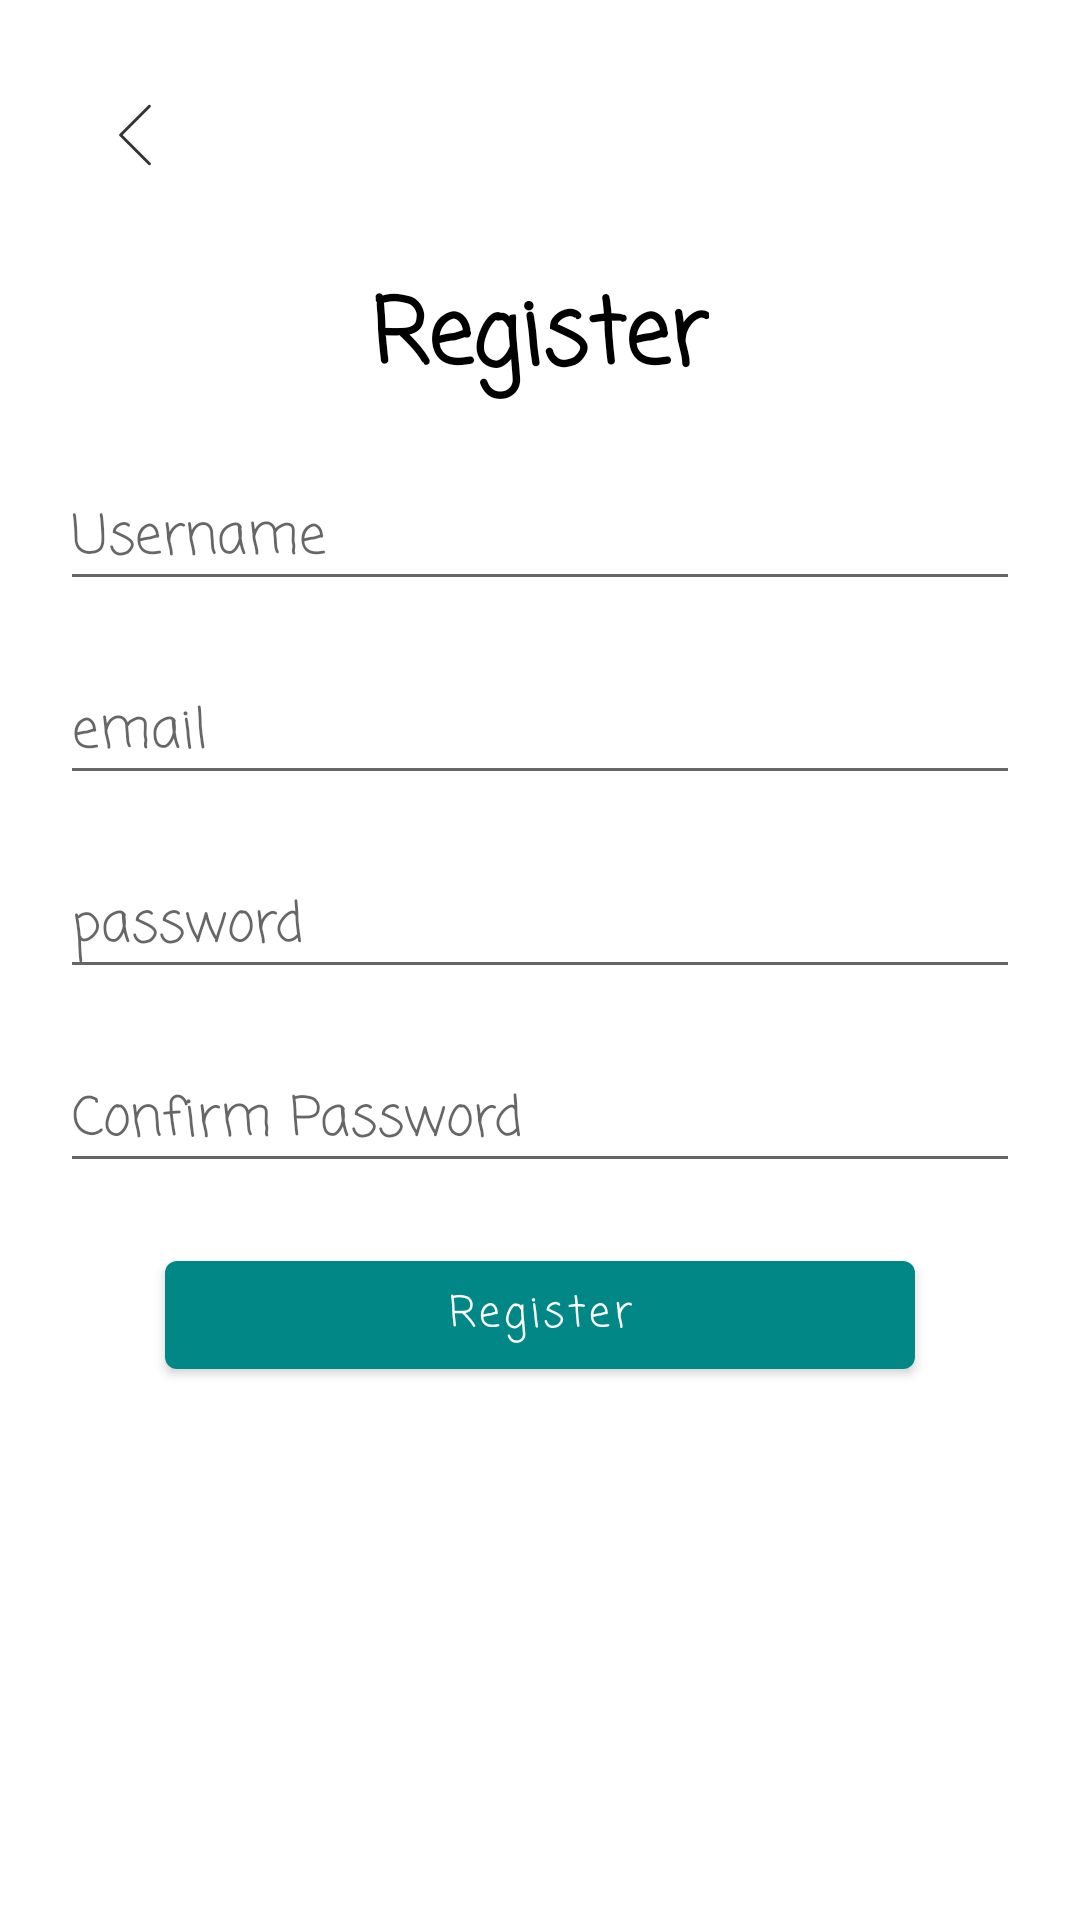

Android layout source for this screen:
<!-- AndroidManifest.xml: activity theme Theme.AndroidTrainingS08.NoactionBar -->
<!-- res/layout/activity_register.xml -->
<?xml version="1.0" encoding="utf-8"?>
<LinearLayout xmlns:android="http://schemas.android.com/apk/res/android"
    xmlns:app="http://schemas.android.com/apk/res-auto"
    xmlns:tools="http://schemas.android.com/tools"
    android:layout_width="match_parent"
    android:layout_height="match_parent"
    android:gravity="center_horizontal"
    android:orientation="vertical"
    android:padding="20dp"
    tools:context=".RegisterActivity">

    <ImageButton
        android:id="@+id/btn_back"
        android:layout_width="50dp"
        android:layout_height="50dp"
        android:layout_gravity="start"
        android:background="@android:color/transparent"
        app:srcCompat="@drawable/ic_action_name" />

    <TextView
        android:layout_width="wrap_content"
        android:layout_height="wrap_content"
        android:layout_marginTop="20dp"
        android:layout_marginBottom="20dp"
        android:fontFamily="casual"
        android:text="Register"
        android:textColor="@color/black"
        android:textSize="30sp"
        android:textStyle="bold" />

    <EditText
        android:id="@+id/username"
        android:layout_width="match_parent"
        android:layout_height="wrap_content"
        android:layout_marginBottom="20dp"
        android:ems="10"
        android:fontFamily="casual"
        android:hint="Username"
        android:inputType="textPersonName" />

    <EditText
        android:id="@+id/email"
        android:layout_width="match_parent"
        android:layout_height="wrap_content"
        android:layout_marginBottom="20dp"
        android:ems="10"
        android:fontFamily="casual"
        android:hint="email"
        android:inputType="textPersonName" />

    <EditText
        android:id="@+id/pass"
        android:layout_width="match_parent"
        android:layout_height="wrap_content"
        android:layout_marginBottom="20dp"
        android:ems="10"
        android:fontFamily="casual"
        android:hint="password"
        android:inputType="textPersonName|textPassword" />

    <EditText
        android:id="@+id/confPass"
        android:layout_width="match_parent"
        android:layout_height="wrap_content"
        android:layout_marginBottom="20dp"
        android:ems="10"
        android:fontFamily="casual"
        android:hint="Confirm Password"
        android:inputType="textPersonName|textPassword" />

    <Button
        android:id="@+id/btn_register"
        android:layout_width="250dp"
        android:layout_height="wrap_content"
        android:fontFamily="casual"
        android:text="Register"
        android:textAllCaps="false"
        android:textColor="@color/white"
        app:backgroundTint="@color/teal_700" />

</LinearLayout>
<!-- resources referenced by this layout -->
<resources>
  <!-- drawable ic_action_name: png bitmap (drawable-hdpi, 170 bytes) -->
  <style name="Theme.AndroidTrainingS08.NoactionBar" parent="Theme.MaterialComponents.DayNight.NoActionBar">
          
          <item name="colorSecondary">@color/teal_200</item>
          <item name="colorSecondaryVariant">@color/teal_700</item>
          <item name="colorOnSecondary">@color/black</item>
          
          <item name="android:statusBarColor" tools:targetApi="l">?attr/colorSecondaryVariant</item>
      </style>
  <!-- not gathered from this repository: default colours our renderer supplied (Android Studio template values) -->
  <color name="teal_200">#FF03DAC5</color>
  <color name="teal_700">#FF018786</color>
  <color name="black">#FF000000</color>
  <color name="white">#FFFFFFFF</color>
</resources>
